Labelled photos from "classification", an image-classification folder in DziadekMateusz/UR3_Mujoco_Vision_Project. The possible labels are: earphones, mouse, RAM.

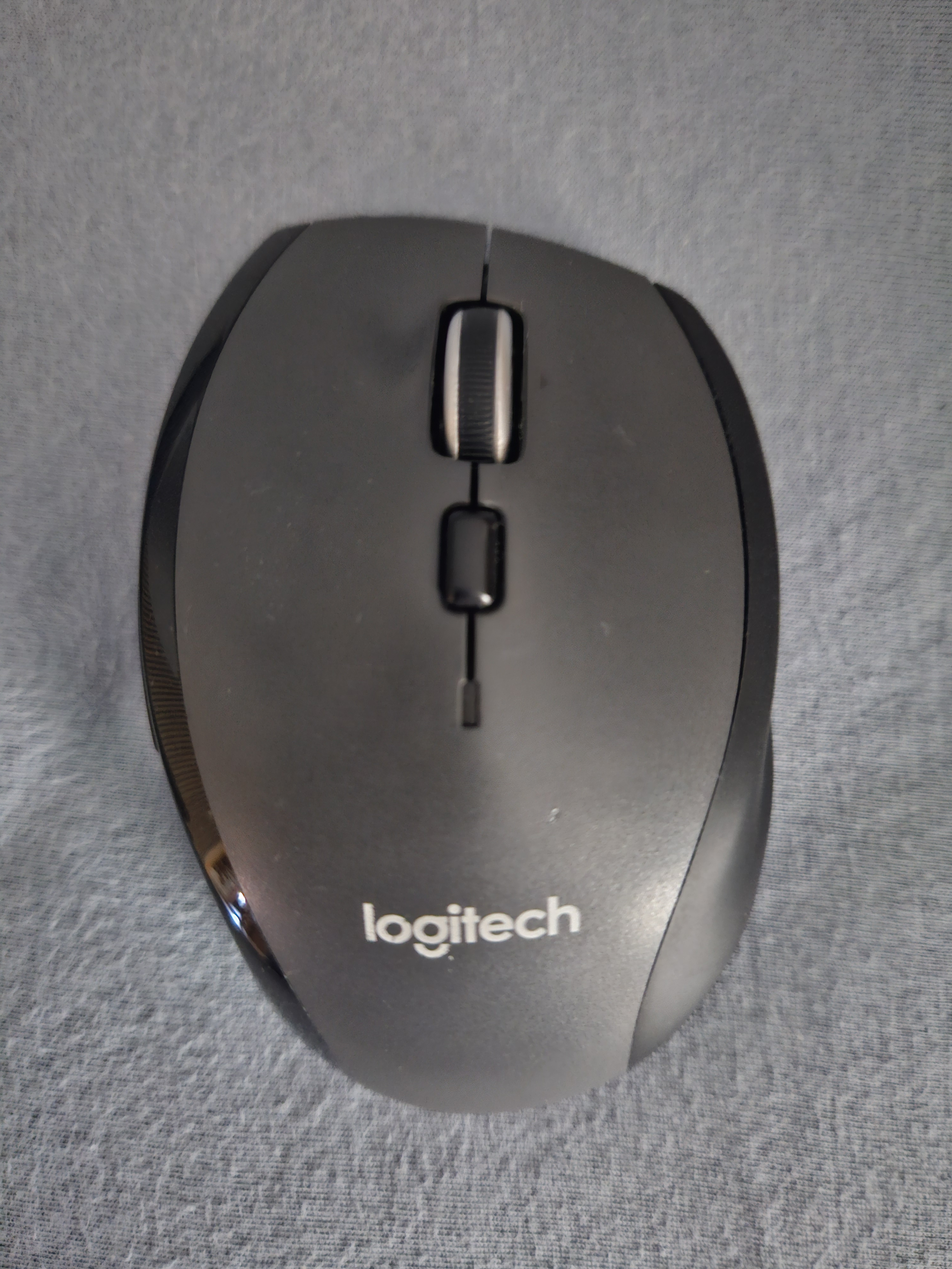
Label: mouse

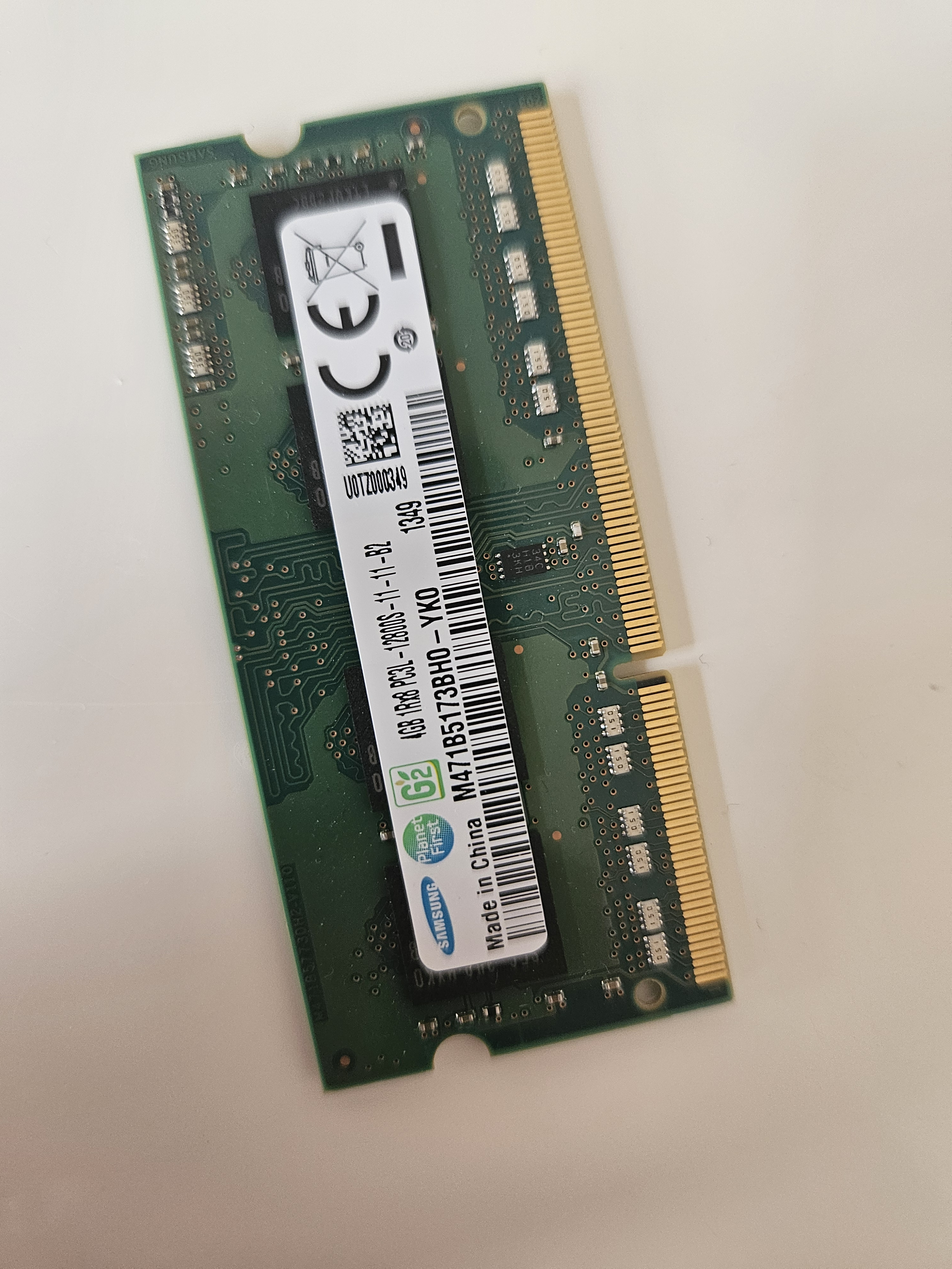
Label: RAM

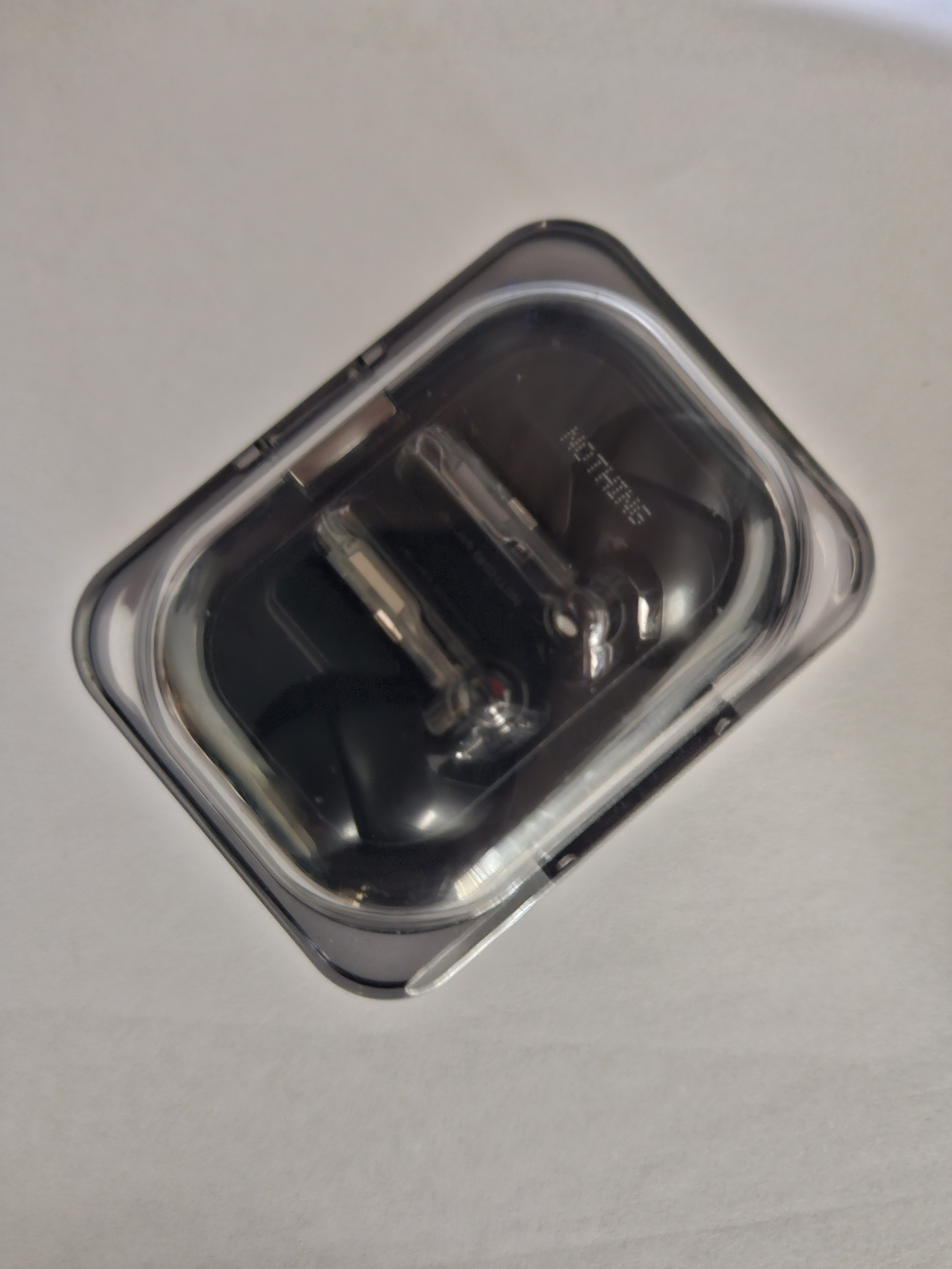
Label: earphones

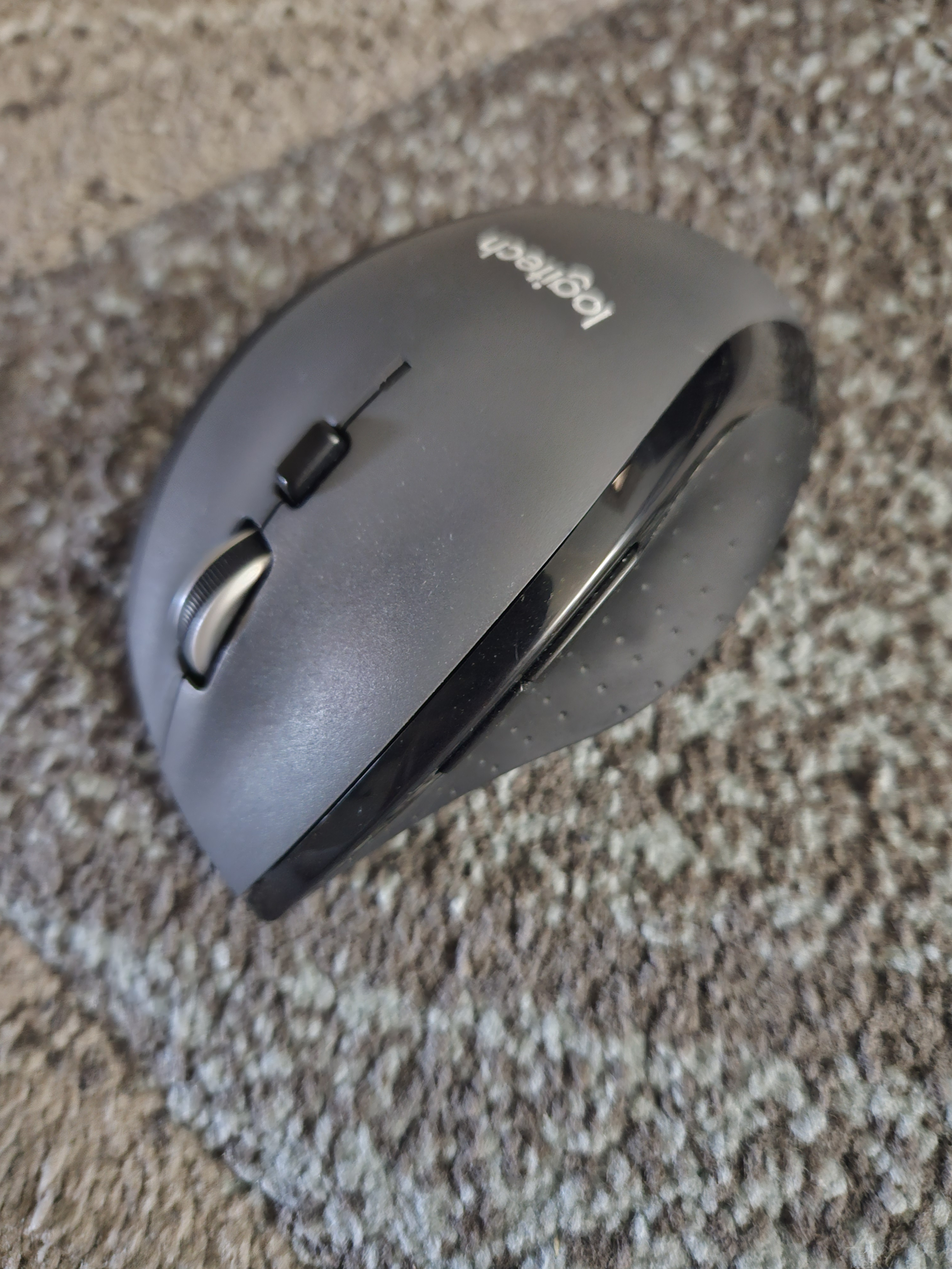
Label: mouse

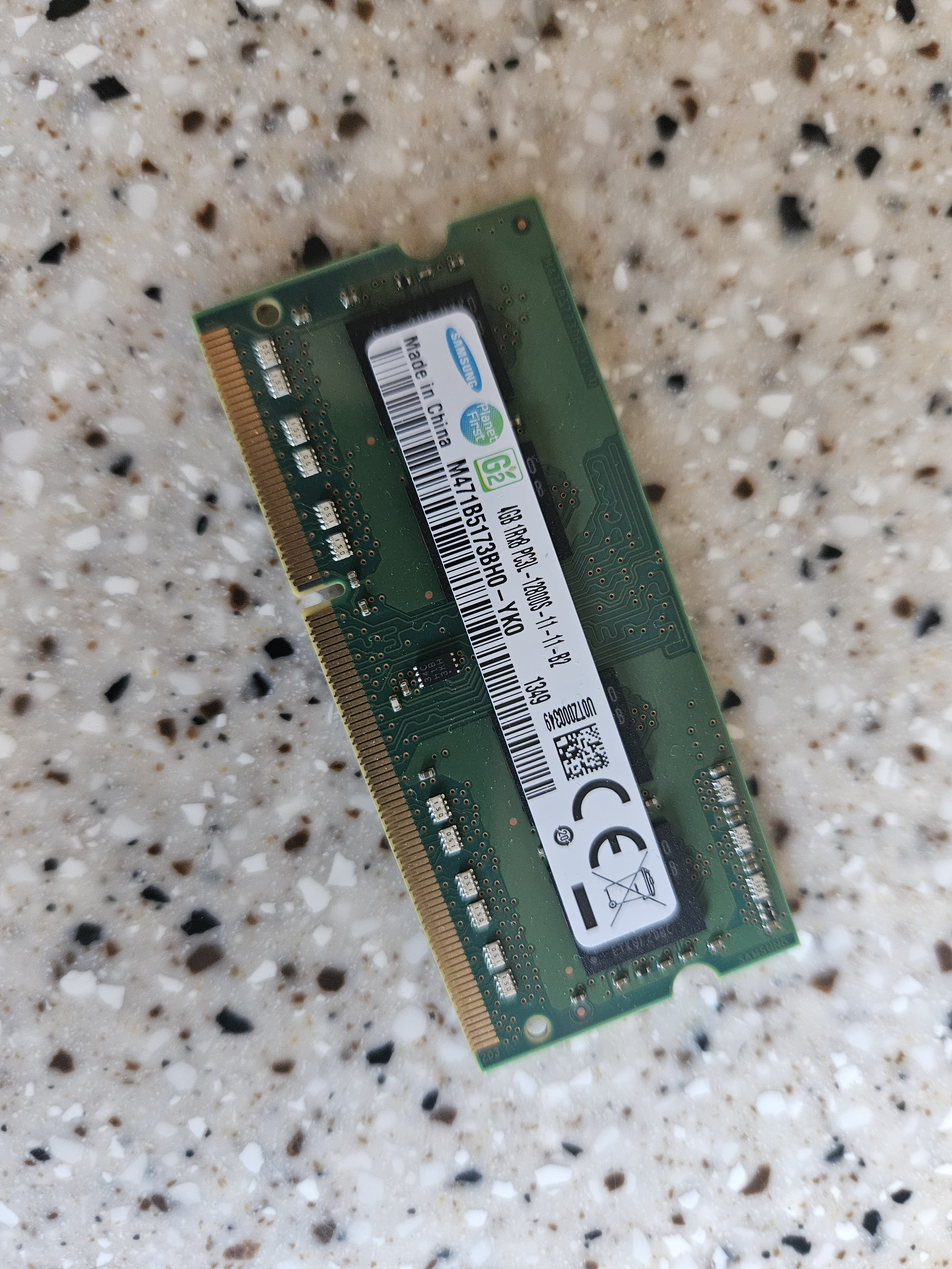
Label: RAM

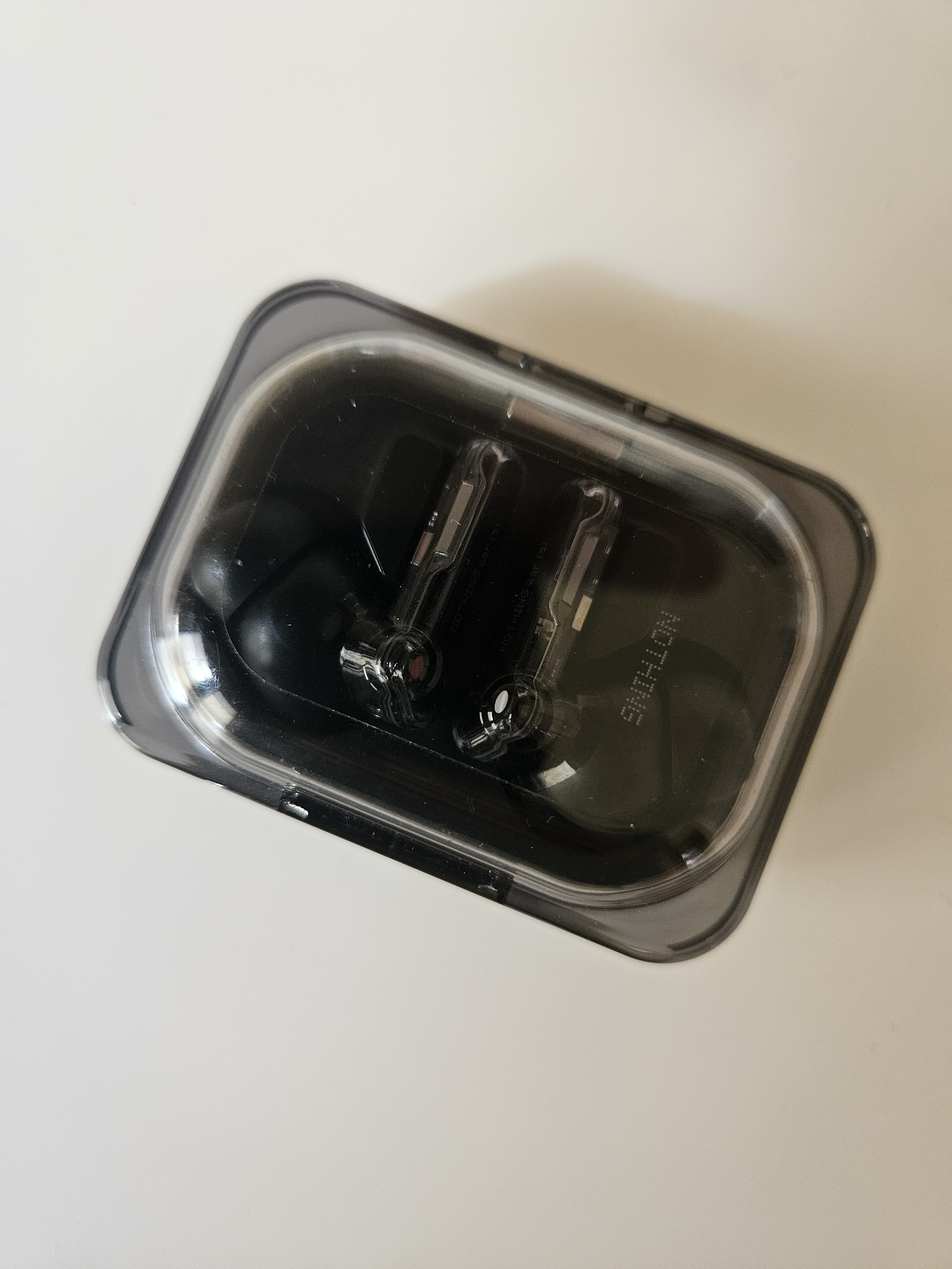
Label: earphones
